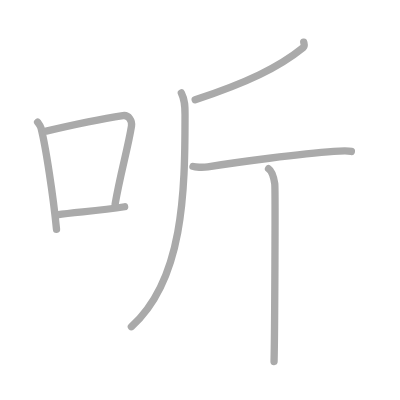
t = 0.00 s
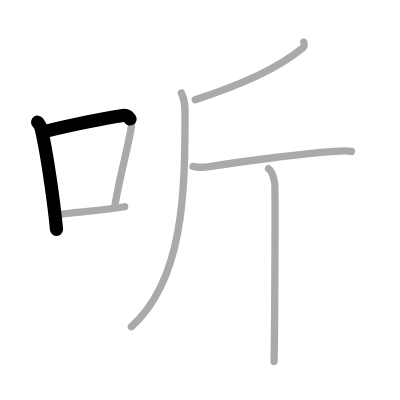
t = 1.50 s
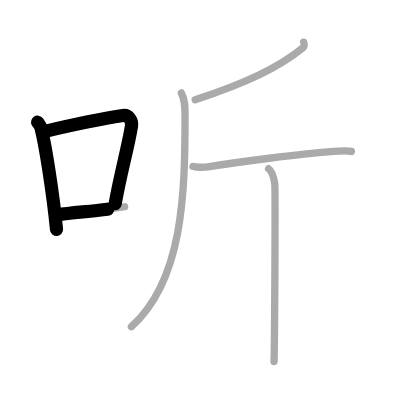
t = 2.75 s
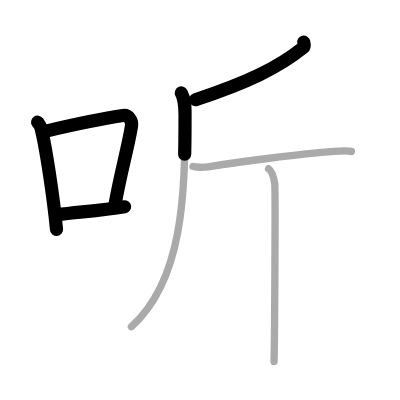
t = 4.25 s
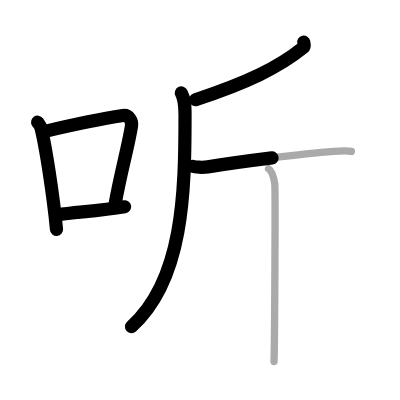
t = 5.50 s
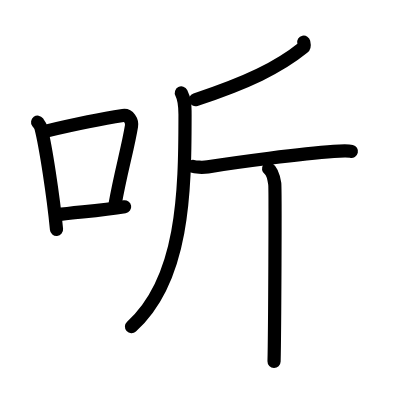
t = 7.00 s

The animated SVG that drew these frames (rendered in a browser with its animation timeline set to each time). Animation: 7 SMIL elements (animate=7); one cycle of 7.00 s.

<?xml version="1.0" standalone="no"?>
<!DOCTYPE svg PUBLIC "-//W3C//DTD SVG 1.1//EN"   "http://www.w3.org/Graphics/SVG/1.1/DTD/svg11.dtd">
<svg width="400px" height="400px"  version="1.1" xmlns="http://www.w3.org/2000/svg">
  <defs>
    <marker id="Triangle" viewBox="0 0 10 10" refX="0" refY="5" markerUnits="strokeWidth" markerWidth="3" style="stroke-opacity:0%;fill:#aaaaaa;" markerHeight="2" orient="auto">
      <path d="M 0 0 L 10 5 L 0 10 z" />
    </marker>
    
    <marker id="Arrow" viewBox="0 0 10 10" refX="5" refY="5" markerUnits="strokeWidth" markerWidth="1.8" style="stroke-opacity:0%;fill:#770000;" markerHeight="2" orient="auto">
      <path d="M 0 4 L 6 4 L 4 1 L 10 5 L 4 9 L 6 6 L 0 6 z" />
        <circle cx="5" cy="5" r="5" />
      </marker>
    
    <marker id="TriangleRed" viewBox="0 0 10 10" refX="0" refY="5" markerUnits="strokeWidth" markerWidth="3" style="stroke-opacity:0%;fill:#CC0000;" markerHeight="2" orient="auto">
      <path d="M 0 0 L 10 5 L 0 10 z" />
    </marker>
    
    <marker id="ArrowRed" viewBox="0 0 10 10" refX="5" refY="5" markerUnits="strokeWidth" markerWidth="1.8" style="stroke-opacity:0%;fill:#CC0000;" markerHeight="2" orient="auto">
      <path d="M 0 4 L 6 4 L 4 1 L 10 5 L 4 9 L 6 6 L 0 6 z" />
        <circle cx="5" cy="5" r="5" />
      </marker>
    
  </defs>
  
  <path style="fill:#ffffff; fill-opacity:100%; fill-rule:evenodd; stroke-width:0;" d="M 0 0 L 400px 0 L 400px 400px L 0 400px L 0 0" />

  <g transform="scale(3.6697247706422 3.6697247706422)">
<path style="fill:none; fill-opacity:0%; fill-rule:evenodd; stroke:#aaaaaa; stroke-opacity:100%; stroke-width: 1.5pt; stroke-linejoin:round; stroke-linecap:round;" d="M10.25 33.29c0.37 0.51 0.76 0.94 0.92 1.58c1.29 5.07 3.34 18.54 4.23 27.63"></path>
<path style="fill:none; fill-opacity:0%; fill-rule:evenodd; stroke:#aaaaaa; stroke-opacity:100%; stroke-width: 1.5pt; stroke-linejoin:round; stroke-linecap:round;" d="M12.58 35.72c9.42-2.22 16.55-3.56 20.92-4.23c1.6-0.24 2.56 1.44 2.33 2.87c-0.95 5.92-3.05 13.07-4.46 21.25"></path>
<path style="fill:none; fill-opacity:0%; fill-rule:evenodd; stroke:#aaaaaa; stroke-opacity:100%; stroke-width: 1.5pt; stroke-linejoin:round; stroke-linecap:round;" d="M15.57 58.55c5.14-0.75 11.33-1.05 18.39-2.21"></path>
<path style="fill:none; fill-opacity:0%; fill-rule:evenodd; stroke:#aaaaaa; stroke-opacity:100%; stroke-width: 1.5pt; stroke-linejoin:round; stroke-linecap:round;" d="M82.77 11.5c0.08 0.37 0.33 1.09-0.16 1.48c-6.71 5.43-15.28 9.54-29.42 14.21"></path>
<path style="fill:none; fill-opacity:0%; fill-rule:evenodd; stroke:#aaaaaa; stroke-opacity:100%; stroke-width: 1.5pt; stroke-linejoin:round; stroke-linecap:round;" d="M49.42 25.33c1.02 1.96 1 3.84 1 5.98c0 21.16-0.42 44.94-14.62 57.71"></path>
<path style="fill:none; fill-opacity:0%; fill-rule:evenodd; stroke:#aaaaaa; stroke-opacity:100%; stroke-width: 1.5pt; stroke-linejoin:round; stroke-linecap:round;" d="M52.59 45.35c0.53 0.2 2.63 0.34 4.04 0.12c7.81-1.26 25.44-3.59 34.33-4.21c1.43-0.1 3.9-0.2 4.79 0"></path>
<path style="fill:none; fill-opacity:0%; fill-rule:evenodd; stroke:#aaaaaa; stroke-opacity:100%; stroke-width: 1.5pt; stroke-linejoin:round; stroke-linecap:round;" d="M73.18 45.98c0.94 0.63 1.5 2.84 1.69 4.1c0.19 1.26 0 40.54-0.19 48.42"></path>

<path style="fill:none; fill-opacity:0%; fill-rule:evenodd; stroke:#000000; stroke-opacity:100%; stroke-width: 2.7pt; stroke-linejoin:round; stroke-linecap:round;" d="M10.25 33.29c0.37 0.51 0.76 0.94 0.92 1.58c1.29 5.07 3.34 18.54 4.23 27.63" pathLength="100" stroke-dashoffset="100" stroke-dasharray="100 105"><animate id="dashAnim1" attributeName="stroke-dashoffset" from="100" to="0" dur="1s" calcMode="linear" fill="freeze"/></path>
<path style="fill:none; fill-opacity:0%; fill-rule:evenodd; stroke:#000000; stroke-opacity:100%; stroke-width: 2.7pt; stroke-linejoin:round; stroke-linecap:round;" d="M12.58 35.72c9.42-2.22 16.55-3.56 20.92-4.23c1.6-0.24 2.56 1.44 2.33 2.87c-0.95 5.92-3.05 13.07-4.46 21.25" pathLength="100" stroke-dashoffset="100" stroke-dasharray="100 105"><animate id="dashAnim2" attributeName="stroke-dashoffset" from="100" to="0" dur="1s" calcMode="linear" begin="dashAnim1.end" fill="freeze"/></path>
<path style="fill:none; fill-opacity:0%; fill-rule:evenodd; stroke:#000000; stroke-opacity:100%; stroke-width: 2.7pt; stroke-linejoin:round; stroke-linecap:round;" d="M15.57 58.55c5.14-0.75 11.33-1.05 18.39-2.21" pathLength="100" stroke-dashoffset="100" stroke-dasharray="100 105"><animate id="dashAnim3" attributeName="stroke-dashoffset" from="100" to="0" dur="1s" calcMode="linear" begin="dashAnim2.end" fill="freeze"/></path>
<path style="fill:none; fill-opacity:0%; fill-rule:evenodd; stroke:#000000; stroke-opacity:100%; stroke-width: 2.7pt; stroke-linejoin:round; stroke-linecap:round;" d="M82.77 11.5c0.08 0.37 0.33 1.09-0.16 1.48c-6.71 5.43-15.28 9.54-29.42 14.21" pathLength="100" stroke-dashoffset="100" stroke-dasharray="100 105"><animate id="dashAnim4" attributeName="stroke-dashoffset" from="100" to="0" dur="1s" calcMode="linear" begin="dashAnim3.end" fill="freeze"/></path>
<path style="fill:none; fill-opacity:0%; fill-rule:evenodd; stroke:#000000; stroke-opacity:100%; stroke-width: 2.7pt; stroke-linejoin:round; stroke-linecap:round;" d="M49.42 25.33c1.02 1.96 1 3.84 1 5.98c0 21.16-0.42 44.94-14.62 57.71" pathLength="100" stroke-dashoffset="100" stroke-dasharray="100 105"><animate id="dashAnim5" attributeName="stroke-dashoffset" from="100" to="0" dur="1s" calcMode="linear" begin="dashAnim4.end" fill="freeze"/></path>
<path style="fill:none; fill-opacity:0%; fill-rule:evenodd; stroke:#000000; stroke-opacity:100%; stroke-width: 2.7pt; stroke-linejoin:round; stroke-linecap:round;" d="M52.59 45.35c0.53 0.2 2.63 0.34 4.04 0.12c7.81-1.26 25.44-3.59 34.33-4.21c1.43-0.1 3.9-0.2 4.79 0" pathLength="100" stroke-dashoffset="100" stroke-dasharray="100 105"><animate id="dashAnim6" attributeName="stroke-dashoffset" from="100" to="0" dur="1s" calcMode="linear" begin="dashAnim5.end" fill="freeze"/></path>
<path style="fill:none; fill-opacity:0%; fill-rule:evenodd; stroke:#000000; stroke-opacity:100%; stroke-width: 2.7pt; stroke-linejoin:round; stroke-linecap:round;" d="M73.18 45.98c0.94 0.63 1.5 2.84 1.69 4.1c0.19 1.26 0 40.54-0.19 48.42" pathLength="100" stroke-dashoffset="100" stroke-dasharray="100 105"><animate id="dashAnim7" attributeName="stroke-dashoffset" from="100" to="0" dur="1s" calcMode="linear" begin="dashAnim6.end" fill="freeze"/></path>

</g>

</svg>  
          
